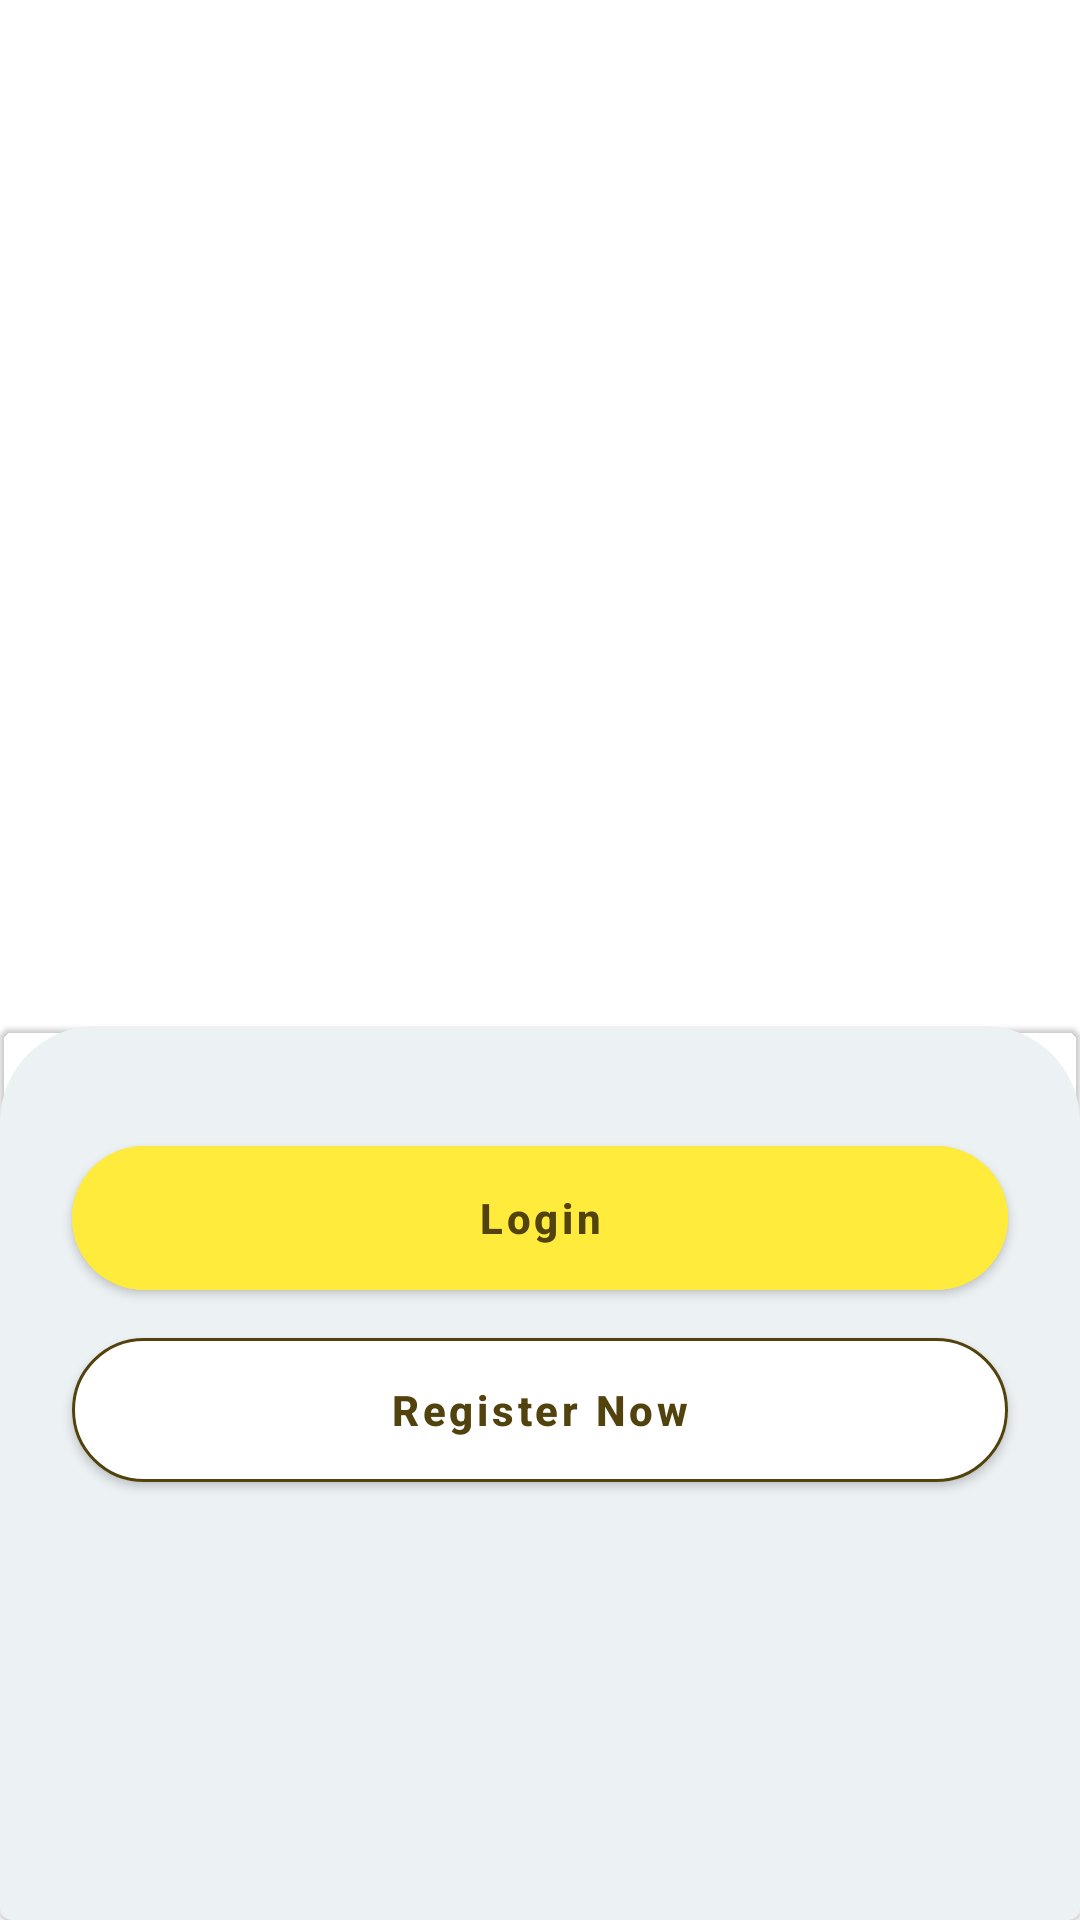

Layout XML and referenced resources for this Android screen:
<!-- AndroidManifest.xml: application theme Theme.BookShelfApp -->
<!-- res/layout/fragment_launch_screen.xml -->
<?xml version="1.0" encoding="utf-8"?>
<androidx.constraintlayout.widget.ConstraintLayout xmlns:android="http://schemas.android.com/apk/res/android"
    xmlns:app="http://schemas.android.com/apk/res-auto"
    xmlns:tools="http://schemas.android.com/tools"
    android:layout_width="match_parent"
    android:layout_height="match_parent"
    android:id="@+id/launch_screen_root">


    <androidx.appcompat.widget.AppCompatImageView
        android:id="@+id/appCompatImageView2"
        android:layout_width="match_parent"
        android:layout_height="0dp"
        android:scaleType="fitXY"
        app:layout_constraintEnd_toEndOf="parent"
        app:layout_constraintHeight_percent="0.5"
        app:layout_constraintStart_toStartOf="parent"
        app:layout_constraintTop_toTopOf="parent"
        app:srcCompat="@drawable/launch_screen_img" />
    <androidx.appcompat.widget.AppCompatImageView
        android:id="@+id/img_black_gradient"
        android:layout_width="match_parent"
        android:layout_height="0dp"
        android:scaleType="fitXY"
        app:layout_constraintEnd_toEndOf="parent"
        app:layout_constraintHeight_percent="0.5"
        app:layout_constraintStart_toStartOf="parent"
        app:layout_constraintBottom_toBottomOf="parent"
        app:srcCompat="@drawable/black_dradient" />


    <androidx.appcompat.widget.AppCompatTextView
        android:id="@+id/txt_quote"
        android:layout_width="wrap_content"
        android:layout_height="wrap_content"
        android:layout_marginBottom="10dp"
        android:elevation="10dp"
        android:gravity="center"
        android:elegantTextHeight="true"
        android:text="@string/books_are_life"
        android:textColor="@color/white"
        android:textSize="20sp"
        android:textStyle="italic|bold"
        app:layout_constraintBottom_toBottomOf="@+id/appCompatImageView2"
        app:layout_constraintEnd_toEndOf="parent"
        app:layout_constraintStart_toStartOf="parent"
         />


    <com.google.android.material.card.MaterialCardView
        android:layout_width="match_parent"
        android:layout_height="0dp"
        android:layout_marginTop="32dp"
        android:backgroundTint="@android:color/transparent"
        android:background="@drawable/cardview_shape"
        app:layout_constraintBottom_toBottomOf="@+id/img_black_gradient"
        app:layout_constraintTop_toBottomOf="@+id/txt_quote">

        <androidx.appcompat.widget.LinearLayoutCompat
            android:layout_width="match_parent"
            android:layout_height="match_parent"
            android:background="@drawable/cardview_shape"
            android:orientation="vertical">




            <com.google.android.material.button.MaterialButton
                android:id="@+id/btn_login"
                style="@style/YellowMaterialButton"
                android:layout_width="match_parent"
                android:layout_height="wrap_content"
                android:layout_marginTop="@dimen/_40dp"
                android:text="@string/login"
                app:cornerRadius="30dp" />

            <com.google.android.material.button.MaterialButton
                android:id="@+id/btn_register"
                style="@style/WhiteMaterialButton"
                android:layout_width="match_parent"
                android:layout_height="wrap_content"
                android:layout_marginTop="16dp"
                android:text="@string/register_now" />
        </androidx.appcompat.widget.LinearLayoutCompat>

    </com.google.android.material.card.MaterialCardView>


</androidx.constraintlayout.widget.ConstraintLayout>
<!-- resources referenced by this layout -->
<resources>
  <color name="white">#FFFFFFFF</color>
  <dimen name="_40dp">40dp</dimen>
  <!-- drawable cardview_shape (drawable) -->
  <?xml version="1.0" encoding="utf-8"?>
  <shape xmlns:android="http://schemas.android.com/apk/res/android"
      android:shape="rectangle">
  
      <corners android:topLeftRadius="32dp"
          android:topRightRadius="32dp"/>
      <solid android:color="@color/grey_bg_color"/>
  
  </shape>
  <string name="books_are_life">Books Are Life</string>
  <string name="login">Login</string>
  <string name="register_now">Register Now</string>
  <style name="WhiteMaterialButton" parent="MaterialButton">
          <item name="strokeColor">@color/text_color</item>
          <item name="strokeWidth">1dp</item>
          <item name="android:backgroundTint">@color/white</item>
      </style>
  <style name="YellowMaterialButton" parent="MaterialButton">
          <item name="android:backgroundTint">@color/yellow</item>
      </style>
  <style name="Theme.BookShelfApp" parent="Base.Theme.BookShelfApp" />
  <color name="grey_bg_color">#ECF1F4</color>
  <style name="MaterialButton">
          <item name="textAllCaps">false</item>
          <item name="android:layout_marginStart">24dp</item>
          <item name="android:layout_marginEnd">24dp</item>
          <item name="cornerRadius">30dp</item>
          <item name="android:insetTop">@dimen/_0dp</item>
          <item name="android:insetBottom">0dp</item>
          <item name="android:textStyle">bold</item>
          <item name="android:textColor">@color/text_color</item>
      </style>
  <color name="text_color">#52420D</color>
  <color name="yellow">#FFEB3B</color>
  <style name="Base.Theme.BookShelfApp" parent="Theme.MaterialComponents.Light.DarkActionBar">
          
          
          <item name="colorPrimary">@color/blue</item>
          <item name="colorPrimaryDark">@color/blue</item>
          <item name="android:showDividers">beginning</item>
          <item name="android:divider">#070707</item>
      </style>
  <dimen name="_0dp">0dp</dimen>
  <color name="blue">#00BCD4</color>
</resources>
